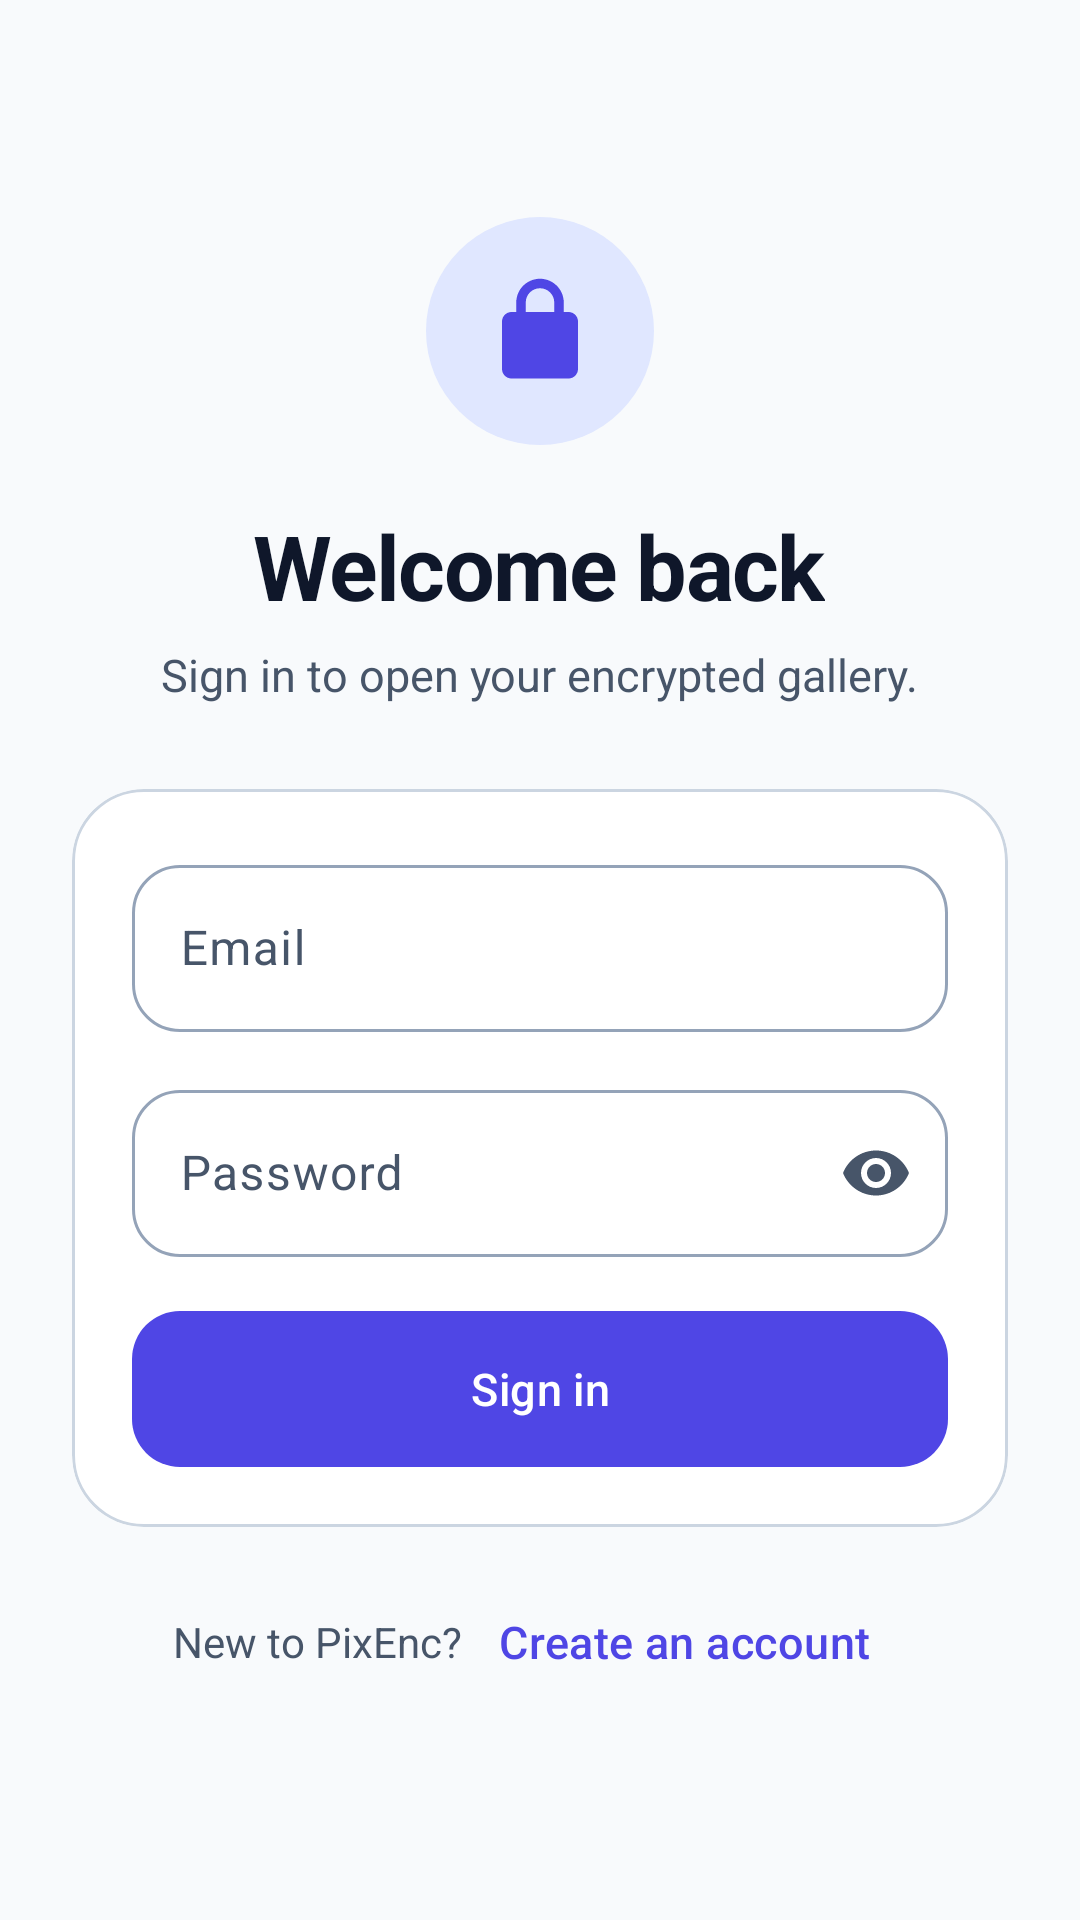

The Android layout XML behind this screen, and the referenced resources:
<!-- AndroidManifest.xml: application theme Theme.PixEnc -->
<!-- res/layout/activity_login.xml -->
<?xml version="1.0" encoding="utf-8"?>
<androidx.constraintlayout.widget.ConstraintLayout xmlns:android="http://schemas.android.com/apk/res/android"
    xmlns:app="http://schemas.android.com/apk/res-auto"
    android:id="@+id/root"
    android:layout_width="match_parent"
    android:layout_height="match_parent"
    android:background="?android:attr/colorBackground">

    <androidx.core.widget.NestedScrollView
        android:layout_width="0dp"
        android:layout_height="0dp"
        android:clipToPadding="false"
        android:fillViewport="true"
        android:overScrollMode="never"
        app:layout_constraintBottom_toBottomOf="parent"
        app:layout_constraintEnd_toEndOf="parent"
        app:layout_constraintStart_toStartOf="parent"
        app:layout_constraintTop_toTopOf="parent">

        <LinearLayout
            android:layout_width="match_parent"
            android:layout_height="wrap_content"
            android:gravity="center"
            android:orientation="vertical"
            android:padding="@dimen/screen_padding">

            <ImageView
                android:layout_width="@dimen/logo_size"
                android:layout_height="@dimen/logo_size"
                android:background="@drawable/bg_logo_circle"
                android:contentDescription="@string/app_name"
                android:padding="19dp"
                android:src="@drawable/ic_lock"
                app:tint="?attr/colorPrimary" />

            <TextView
                android:layout_width="wrap_content"
                android:layout_height="wrap_content"
                android:layout_marginTop="20dp"
                android:letterSpacing="-0.02"
                android:text="@string/login_title"
                android:textColor="?attr/colorOnBackground"
                android:textSize="30sp"
                android:textStyle="bold" />

            <TextView
                android:layout_width="wrap_content"
                android:layout_height="wrap_content"
                android:layout_marginTop="6dp"
                android:gravity="center"
                android:text="@string/login_subtitle"
                android:textColor="?attr/colorOnSurfaceVariant"
                android:textSize="15sp" />

            <com.google.android.material.card.MaterialCardView
                style="@style/Widget.PixEnc.Card"
                android:layout_width="match_parent"
                android:layout_height="wrap_content"
                android:layout_marginTop="28dp"
                app:cardUseCompatPadding="false">

                <LinearLayout
                    android:layout_width="match_parent"
                    android:layout_height="wrap_content"
                    android:orientation="vertical"
                    android:padding="20dp">

                    <com.google.android.material.textfield.TextInputLayout
                        android:id="@+id/emailLayout"
                        style="@style/Widget.PixEnc.TextInputLayout"
                        android:layout_width="match_parent"
                        android:layout_height="wrap_content"
                        android:hint="@string/email_label">

                        <com.google.android.material.textfield.TextInputEditText
                            android:id="@+id/emailInput"
                            android:layout_width="match_parent"
                            android:layout_height="wrap_content"
                            android:autofillHints="emailAddress"
                            android:imeOptions="actionNext"
                            android:inputType="textEmailAddress"
                            android:maxLines="1"
                            android:textColor="?attr/colorOnSurface" />
                    </com.google.android.material.textfield.TextInputLayout>

                    <com.google.android.material.textfield.TextInputLayout
                        android:id="@+id/passwordLayout"
                        style="@style/Widget.PixEnc.TextInputLayout"
                        android:layout_width="match_parent"
                        android:layout_height="wrap_content"
                        android:layout_marginTop="14dp"
                        android:hint="@string/password_label"
                        app:endIconMode="password_toggle">

                        <com.google.android.material.textfield.TextInputEditText
                            android:id="@+id/passwordInput"
                            android:layout_width="match_parent"
                            android:layout_height="wrap_content"
                            android:autofillHints="password"
                            android:imeOptions="actionDone"
                            android:inputType="textPassword"
                            android:maxLines="1"
                            android:textColor="?attr/colorOnSurface" />
                    </com.google.android.material.textfield.TextInputLayout>

                    <TextView
                        android:id="@+id/authErrorText"
                        android:layout_width="match_parent"
                        android:layout_height="wrap_content"
                        android:layout_marginTop="12dp"
                        android:textColor="?attr/colorError"
                        android:textSize="13sp"
                        android:visibility="gone" />

                    <com.google.android.material.button.MaterialButton
                        android:id="@+id/loginButton"
                        style="@style/Widget.PixEnc.Button"
                        android:layout_width="match_parent"
                        android:layout_height="wrap_content"
                        android:layout_marginTop="18dp"
                        android:text="@string/login_action" />
                </LinearLayout>
            </com.google.android.material.card.MaterialCardView>

            <LinearLayout
                android:layout_width="wrap_content"
                android:layout_height="wrap_content"
                android:layout_marginTop="18dp"
                android:gravity="center_vertical"
                android:orientation="horizontal">

                <TextView
                    android:layout_width="wrap_content"
                    android:layout_height="wrap_content"
                    android:text="@string/register_prompt"
                    android:textColor="?attr/colorOnSurfaceVariant"
                    android:textSize="14sp" />

                <com.google.android.material.button.MaterialButton
                    android:id="@+id/registerLink"
                    style="@style/Widget.PixEnc.Button.Text"
                    android:layout_width="wrap_content"
                    android:layout_height="wrap_content"
                    android:minHeight="40dp"
                    android:text="@string/register_link" />
            </LinearLayout>
        </LinearLayout>
    </androidx.core.widget.NestedScrollView>

</androidx.constraintlayout.widget.ConstraintLayout>
<!-- resources referenced by this layout -->
<resources>
  <dimen name="logo_size">76dp</dimen>
  <dimen name="screen_padding">24dp</dimen>
  <!-- drawable bg_logo_circle (drawable) -->
  <?xml version="1.0" encoding="utf-8"?>
  <shape xmlns:android="http://schemas.android.com/apk/res/android"
      android:shape="oval">
      <solid android:color="@color/pix_primary_container" />
  </shape>
  <!-- drawable ic_lock (drawable) -->
  <?xml version="1.0" encoding="utf-8"?>
  <vector xmlns:android="http://schemas.android.com/apk/res/android"
      android:width="24dp"
      android:height="24dp"
      android:viewportWidth="24"
      android:viewportHeight="24">
      <path
          android:fillColor="#FF000000"
          android:pathData="M12,17a2,2 0,1 0,0 -4,2 2,0 0,0 0,4zM18,8h-1V6c0,-2.76 -2.24,-5 -5,-5S7,3.24 7,6v2H6c-1.1,0 -2,0.9 -2,2v10c0,1.1 0.9,2 2,2h12c1.1,0 2,-0.9 2,-2V10c0,-1.1 -0.9,-2 -2,-2zM9,6c0,-1.66 1.34,-3 3,-3s3,1.34 3,3v2H9V6z" />
  </vector>
  <string name="app_name">PixEnc</string>
  <string name="email_label">Email</string>
  <string name="login_action">Sign in</string>
  <string name="login_subtitle">Sign in to open your encrypted gallery.</string>
  <string name="login_title">Welcome back</string>
  <string name="password_label">Password</string>
  <string name="register_link">Create an account</string>
  <string name="register_prompt">New to PixEnc?</string>
  <style name="Widget.PixEnc.Button" parent="Widget.Material3.Button">
          <item name="cornerRadius">@dimen/button_corner</item>
          <item name="android:minHeight">@dimen/button_height</item>
          <item name="android:textAllCaps">false</item>
          <item name="android:textSize">15sp</item>
          <item name="android:letterSpacing">0.01</item>
          <item name="android:insetTop">0dp</item>
          <item name="android:insetBottom">0dp</item>
      </style>
  <style name="Widget.PixEnc.Button.Text" parent="Widget.Material3.Button.TextButton">
          <item name="android:textAllCaps">false</item>
          <item name="android:textSize">15sp</item>
      </style>
  <style name="Widget.PixEnc.Card" parent="Widget.Material3.CardView.Elevated">
          <item name="cardCornerRadius">@dimen/card_corner</item>
          <item name="cardElevation">0dp</item>
          <item name="cardBackgroundColor">@color/pix_surface</item>
          <item name="strokeColor">@color/pix_outline_variant</item>
          <item name="strokeWidth">1dp</item>
      </style>
  <style name="Theme.PixEnc" parent="Base.Theme.PixEnc" />
  <color name="pix_primary_container">#E0E7FF</color>
  <dimen name="button_corner">16dp</dimen>
  <dimen name="button_height">52dp</dimen>
  <dimen name="card_corner">24dp</dimen>
  <color name="pix_surface">#FFFFFF</color>
  <color name="pix_outline_variant">#CBD5E1</color>
  <dimen name="input_corner">16dp</dimen>
  <color name="pix_primary">#4F46E5</color>
  <color name="pix_on_primary">#FFFFFF</color>
  <color name="pix_on_primary_container">#1E1B4B</color>
  <color name="pix_secondary">#0D9488</color>
  <color name="pix_on_secondary">#FFFFFF</color>
  <color name="pix_secondary_container">#CCFBF1</color>
  <color name="pix_on_secondary_container">#042F2E</color>
  <color name="pix_on_surface">#0F172A</color>
  <color name="pix_surface_variant">#E2E8F0</color>
  <color name="pix_on_surface_variant">#475569</color>
  <color name="pix_outline">#94A3B8</color>
  <color name="pix_error">#DC2626</color>
  <color name="pix_on_error">#FFFFFF</color>
  <color name="pix_error_container">#FEE2E2</color>
  <color name="pix_on_error_container">#7F1D1D</color>
  <color name="pix_inverse_surface">#1E293B</color>
  <color name="pix_inverse_on_surface">#F8FAFC</color>
  <color name="pix_background">#F8FAFC</color>
  <color name="pix_on_background">#0F172A</color>
</resources>
